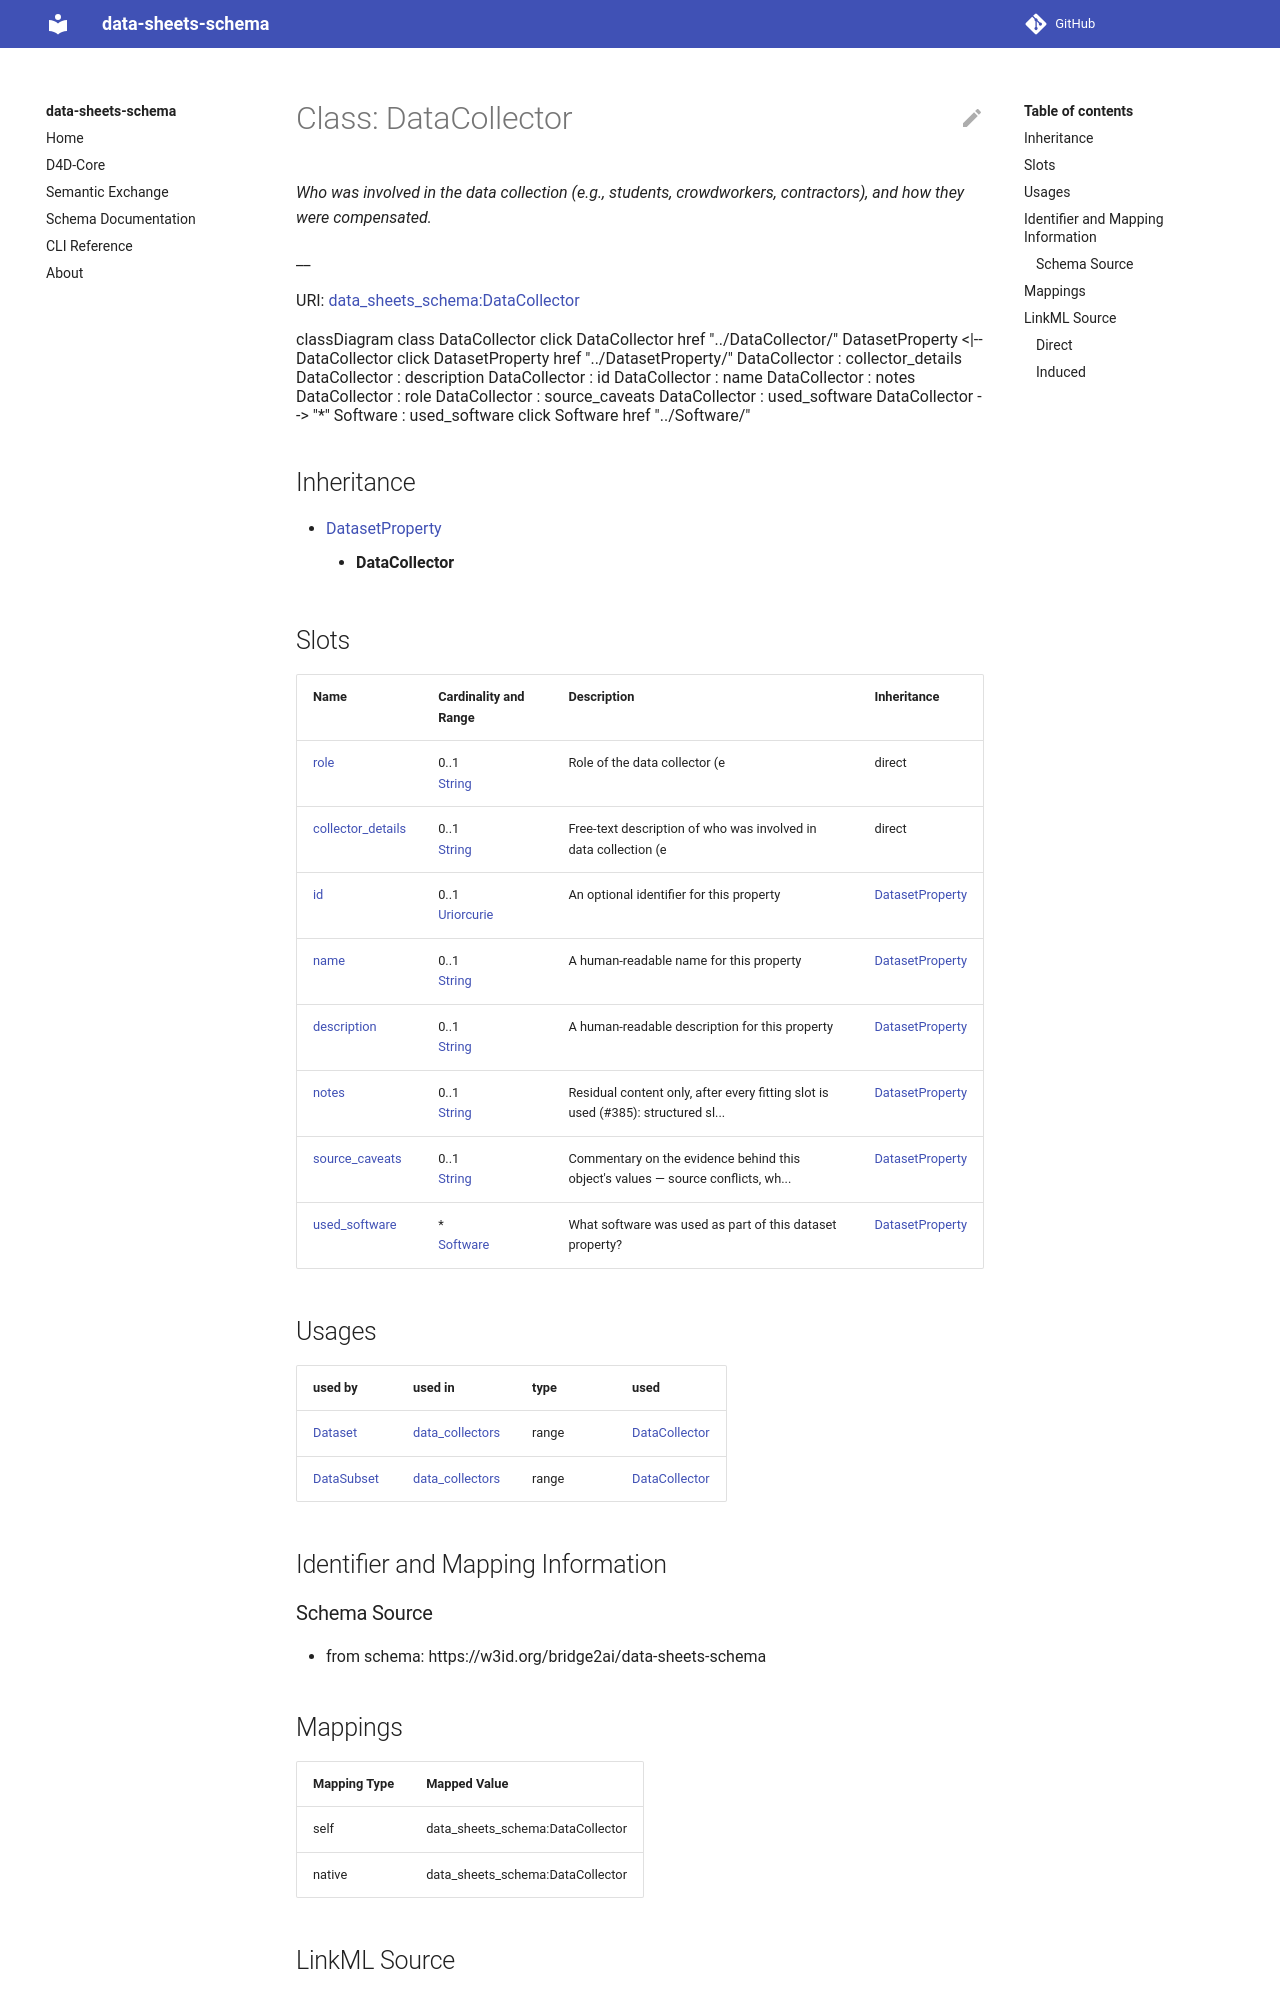

repository: bridge2ai/data-sheets-schema · page: DataCollector/index.html · generator: mkdocs



# Class: DataCollector 


_Who was involved in the data collection (e.g., students, crowdworkers, contractors), and how they were compensated._

__





URI: [data_sheets_schema:DataCollector](https://w3id.org/bridge2ai/data-sheets-schema/DataCollector)





```mermaid
 classDiagram
    class DataCollector
    click DataCollector href "../DataCollector/"
      DatasetProperty <|-- DataCollector
        click DatasetProperty href "../DatasetProperty/"
      
      DataCollector : collector_details
        
      DataCollector : description
        
      DataCollector : id
        
      DataCollector : name
        
      DataCollector : role
        
      DataCollector : used_software
        
          
    
        
        
        DataCollector --> "*" Software : used_software
        click Software href "../Software/"
    

        
      
```





## Inheritance
* [DatasetProperty](DatasetProperty.md)
    * **DataCollector**



## Slots

| Name | Cardinality and Range | Description | Inheritance |
| ---  | --- | --- | --- |
| [role](role.md) | 0..1 <br/> [String](String.md) | Role of the data collector (e | direct |
| [collector_details](collector_details.md) | * <br/> [String](String.md) | Details on who collected the data and their compensation | direct |
| [id](id.md) | 0..1 <br/> [Uriorcurie](Uriorcurie.md) | An optional identifier for this property | [DatasetProperty](DatasetProperty.md) |
| [name](name.md) | 0..1 <br/> [String](String.md) | A human-readable name for this property | [DatasetProperty](DatasetProperty.md) |
| [description](description.md) | 0..1 <br/> [String](String.md) | A human-readable description for this property | [DatasetProperty](DatasetProperty.md) |
| [used_software](used_software.md) | * <br/> [Software](Software.md) | What software was used as part of this dataset property? | [DatasetProperty](DatasetProperty.md) |





## Usages

| used by | used in | type | used |
| ---  | --- | --- | --- |
| [Dataset](Dataset.md) | [data_collectors](data_collectors.md) | range | [DataCollector](DataCollector.md) |
| [DataSubset](DataSubset.md) | [data_collectors](data_collectors.md) | range | [DataCollector](DataCollector.md) |







## Identifier and Mapping Information






### Schema Source


* from schema: https://w3id.org/bridge2ai/data-sheets-schema




## Mappings

| Mapping Type | Mapped Value |
| ---  | ---  |
| self | data_sheets_schema:DataCollector |
| native | data_sheets_schema:DataCollector |






## LinkML Source

<!-- TODO: investigate https://stackoverflow.com/questions/37606292/how-to-create-tabbed-code-blocks-in-mkdocs-or-sphinx -->

### Direct

<details>
```yaml
name: DataCollector
description: 'Who was involved in the data collection (e.g., students, crowdworkers,
  contractors), and how they were compensated.

  '
from_schema: https://w3id.org/bridge2ai/data-sheets-schema
is_a: DatasetProperty
attributes:
  role:
    name: role
    description: Role of the data collector (e.g., researcher, crowdworker)
    from_schema: https://w3id.org/bridge2ai/data-sheets-schema/collection
    rank: 1000
    domain_of:
    - DataCollector
    - Maintainer
    range: string
  collector_details:
    name: collector_details
    description: 'Details on who collected the data and their compensation.

      '
    from_schema: https://w3id.org/bridge2ai/data-sheets-schema/collection
    rank: 1000
    slot_uri: dcterms:description
    domain_of:
    - DataCollector
    range: string
    multivalued: true

```
</details>
